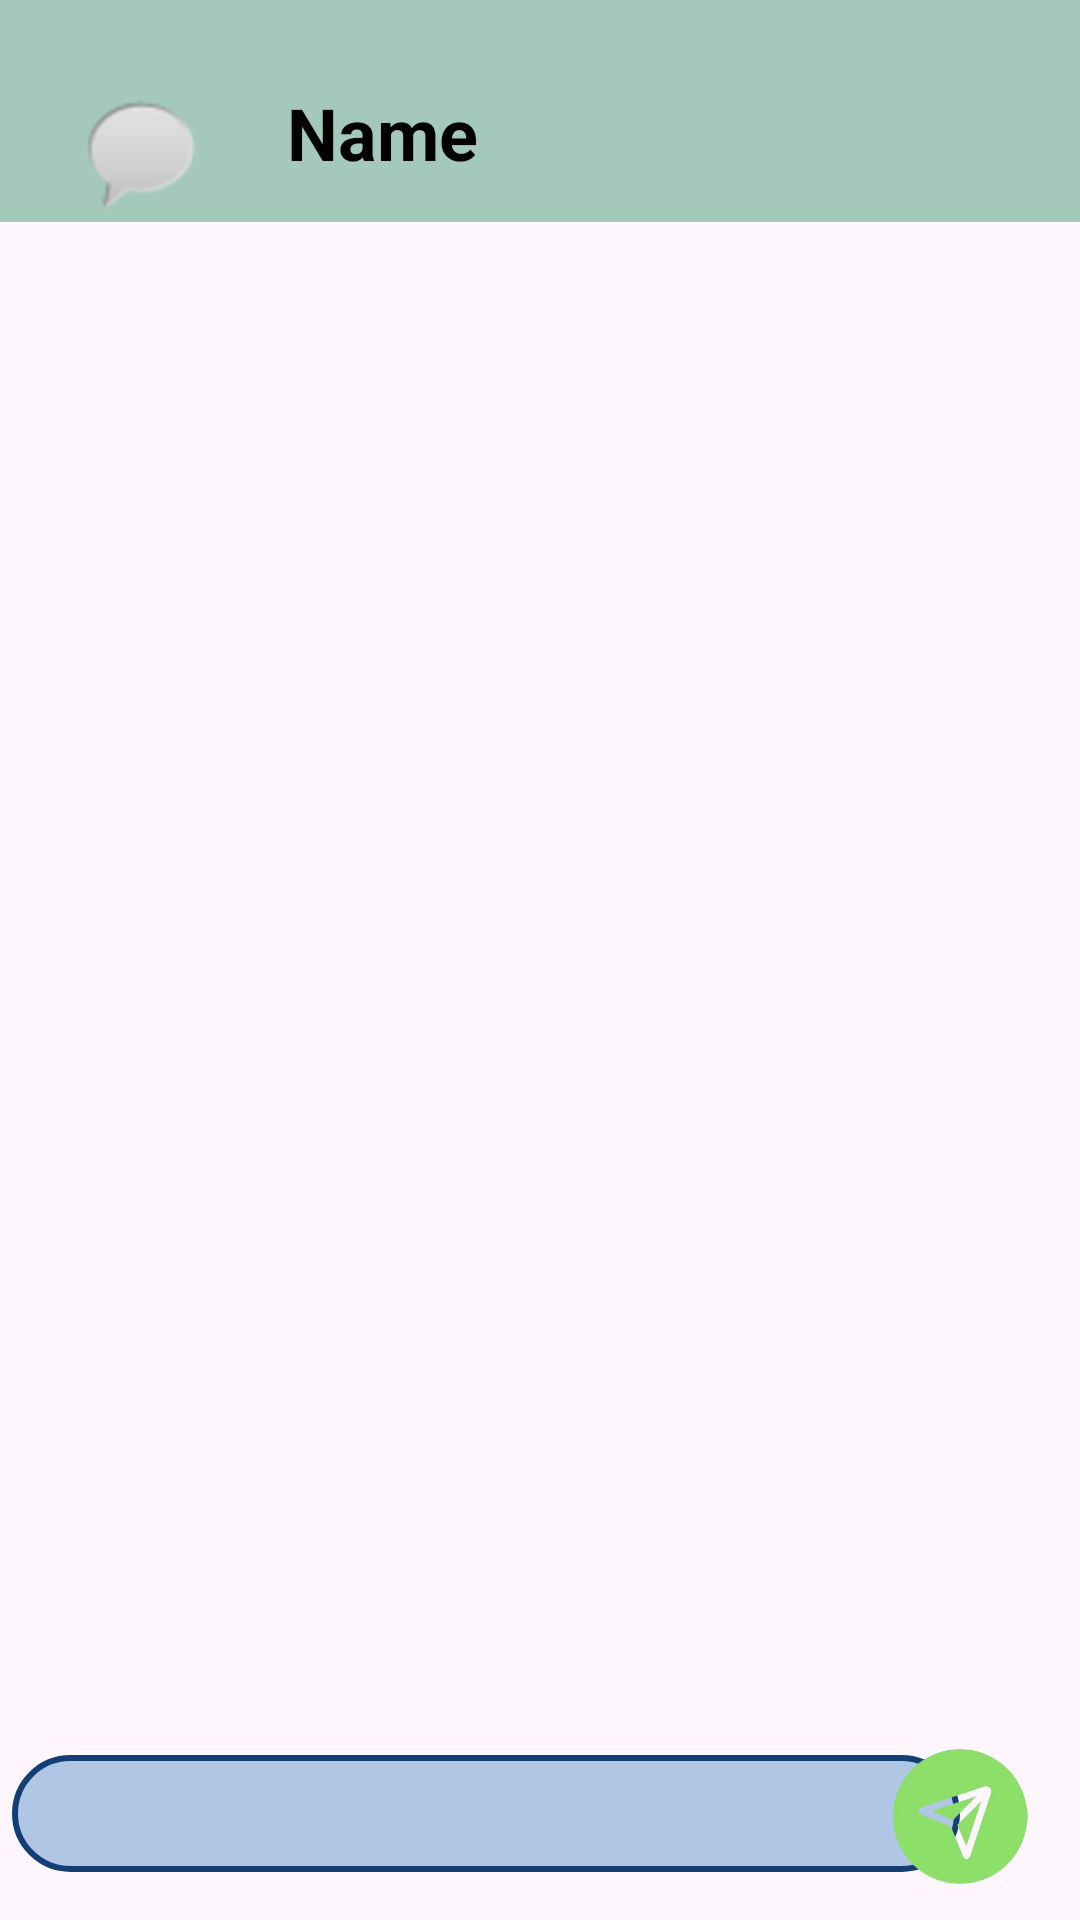

Here is an Android app screen rendered from its layout file. Give the layout XML and the strings, colors and styles it references.
<!-- AndroidManifest.xml: application theme Theme.Chat -->
<!-- res/layout/activity_personal_chat.xml -->
<?xml version="1.0" encoding="utf-8"?>
<androidx.constraintlayout.widget.ConstraintLayout xmlns:android="http://schemas.android.com/apk/res/android"
    xmlns:app="http://schemas.android.com/apk/res-auto"
    xmlns:tools="http://schemas.android.com/tools"
    android:layout_width="match_parent"
    android:layout_height="match_parent"
    tools:context=".PersonalChatActivity">

        <androidx.constraintlayout.widget.ConstraintLayout
            android:layout_width="match_parent"
            android:layout_height="wrap_content"
            app:layout_constraintTop_toTopOf="parent"
            tools:layout_editor_absoluteX="4dp"
            android:background="@color/blue">

            <ImageView
                android:id="@+id/IVContactActivity"
                android:layout_width="67dp"
                android:layout_height="46dp"
                android:layout_marginTop="28dp"
                android:src="@android:drawable/sym_action_chat"
                app:layout_constraintEnd_toEndOf="parent"
                app:layout_constraintHorizontal_bias="0.046"
                app:layout_constraintStart_toStartOf="parent"
                app:layout_constraintTop_toTopOf="parent"
                tools:ignore="MissingConstraints" />

            <TextView
                android:id="@+id/tvNamePersonal"
                android:layout_width="wrap_content"
                android:layout_height="wrap_content"
                android:layout_marginTop="28dp"
                android:text="Name"
                android:textColor="@color/black"
                android:textSize="24sp"
                android:textStyle="bold"
                app:layout_constraintEnd_toEndOf="parent"
                app:layout_constraintHorizontal_bias="0.071"
                app:layout_constraintStart_toEndOf="@+id/IVContactActivity"
                app:layout_constraintTop_toTopOf="parent" />

            <TextView
                android:id="@+id/tvNumberPersonal"
                android:layout_width="0dp"
                android:layout_height="0dp"
                android:text="Number"
                android:textSize="0sp"
                app:layout_constraintBottom_toBottomOf="parent"
                app:layout_constraintEnd_toEndOf="parent"
                app:layout_constraintTop_toTopOf="parent" />


        </androidx.constraintlayout.widget.ConstraintLayout>


        <androidx.recyclerview.widget.RecyclerView
            android:id="@+id/rvMessagePersonal"
            android:layout_width="match_parent"
            android:layout_height="683dp"
            android:layout_marginTop="104dp"
            app:layout_constraintTop_toTopOf="parent"
            tools:layout_editor_absoluteX="0dp" />

        <EditText
            android:id="@+id/etMessagePersonal"
            android:layout_width="316dp"
            android:layout_height="39dp"
            android:layout_marginStart="4dp"
            android:layout_marginBottom="16dp"
            android:background="@drawable/edt_bkg"
            android:ems="10"
            android:inputType="text"
            android:textColor="@color/black"
            app:layout_constraintBottom_toBottomOf="parent"
            app:layout_constraintEnd_toEndOf="parent"
            app:layout_constraintHorizontal_bias="0.0"
            app:layout_constraintStart_toStartOf="parent" />

        <ImageView
            android:id="@+id/sendMessagePersonal"
            android:layout_width="48dp"
            android:layout_height="45dp"
            android:layout_marginEnd="16dp"
            android:layout_marginBottom="12dp"
            android:src="@drawable/ic_send_message"
            app:layout_constraintBottom_toBottomOf="parent"
            app:layout_constraintEnd_toEndOf="parent" />

</androidx.constraintlayout.widget.ConstraintLayout>
<!-- resources referenced by this layout -->
<resources>
  <color name="black">#FF000000</color>
  <color name="blue">#a4c9bb</color>
  <!-- drawable edt_bkg (drawable) -->
  <?xml version="1.0" encoding="utf-8"?>
  <shape xmlns:android="http://schemas.android.com/apk/res/android">
      <solid android:color="#afc6e5" /> 
      <corners android:radius="21dp" />
      <stroke
          android:width="2dp"
          android:color="#134074" /> 
  </shape>
  <!-- drawable ic_send_message: png bitmap (drawable, 38979 bytes) -->
  <style name="Theme.Chat" parent="Base.Theme.Chat" />
  <style name="Base.Theme.Chat" parent="Theme.Material3.DayNight.NoActionBar">
          
          <item name="colorPrimary">@color/dblue</item>
          <item name="colorContainer">@color/black</item>
      </style>
  <color name="dblue">#134074</color>
</resources>
